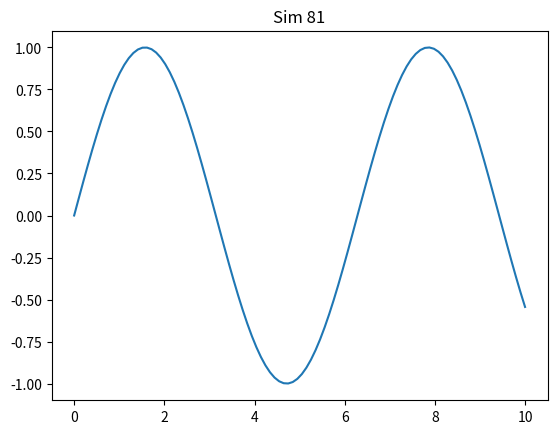

This chart was generated by the following Python code:
import numpy as np
import matplotlib.pyplot as plt
plt.plot(np.linspace(0, 10, 100), np.sin(np.linspace(0, 10, 100)))
plt.title('Sim 81')
